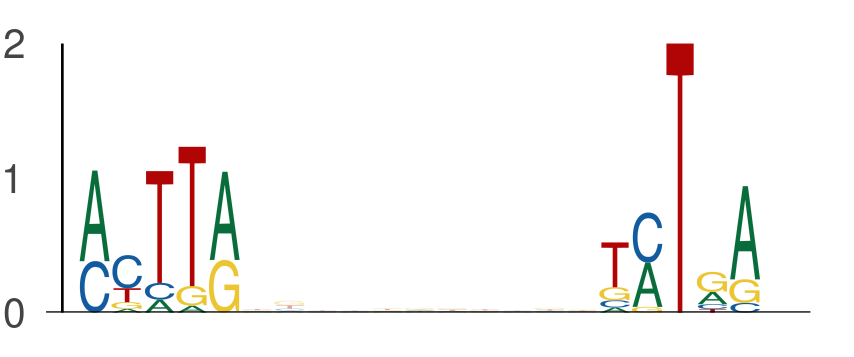

Source data for this figure (header and first rows):
seq_index, start_position, end_position, is_reversed_complement
4985, 62, 67, 0
4985, 78, 83, 0
2287, 50, 55, 0
2287, 66, 71, 0
4887, 39, 44, 0
4887, 55, 60, 0
1265, 2, 7, 0
1265, 18, 23, 0
4526, 23, 28, 0
4526, 39, 44, 0
7559, 42, 47, 0
7559, 58, 63, 0
3422, 40, 45, 0
3422, 56, 61, 0
3727, 40, 45, 0
3727, 56, 61, 0
3727, 9, 14, 0
3727, 25, 30, 0
7292, 38, 43, 0
7292, 54, 59, 0
7314, 52, 57, 0
7314, 68, 73, 0
6575, 5, 10, 0
6575, 21, 26, 0
5224, 8, 13, 0
5224, 24, 29, 0
4771, 62, 67, 0
4771, 78, 83, 0
6288, 9, 14, 0
6288, 25, 30, 0
2608, 21, 26, 0
2608, 37, 42, 0
3696, 4, 9, 0
3696, 20, 25, 0
3970, 25, 30, 0
3970, 41, 46, 0
5780, 24, 29, 0
5780, 40, 45, 0
5081, 41, 46, 0
5081, 57, 62, 0
6951, 12, 17, 0
6951, 28, 33, 0
1197, 17, 22, 0
1197, 33, 38, 0
282, 62, 67, 0
282, 78, 83, 0
5035, 22, 27, 0
5035, 38, 43, 0
1504, 13, 18, 0
1504, 29, 34, 0
7760, 51, 56, 0
7760, 67, 72, 0
6058, 61, 66, 0
6058, 77, 82, 0
713, 13, 18, 0
713, 29, 34, 0
5869, 7, 12, 0
5869, 23, 28, 0
674, 47, 52, 0
674, 63, 68, 0
... 464 more rows
